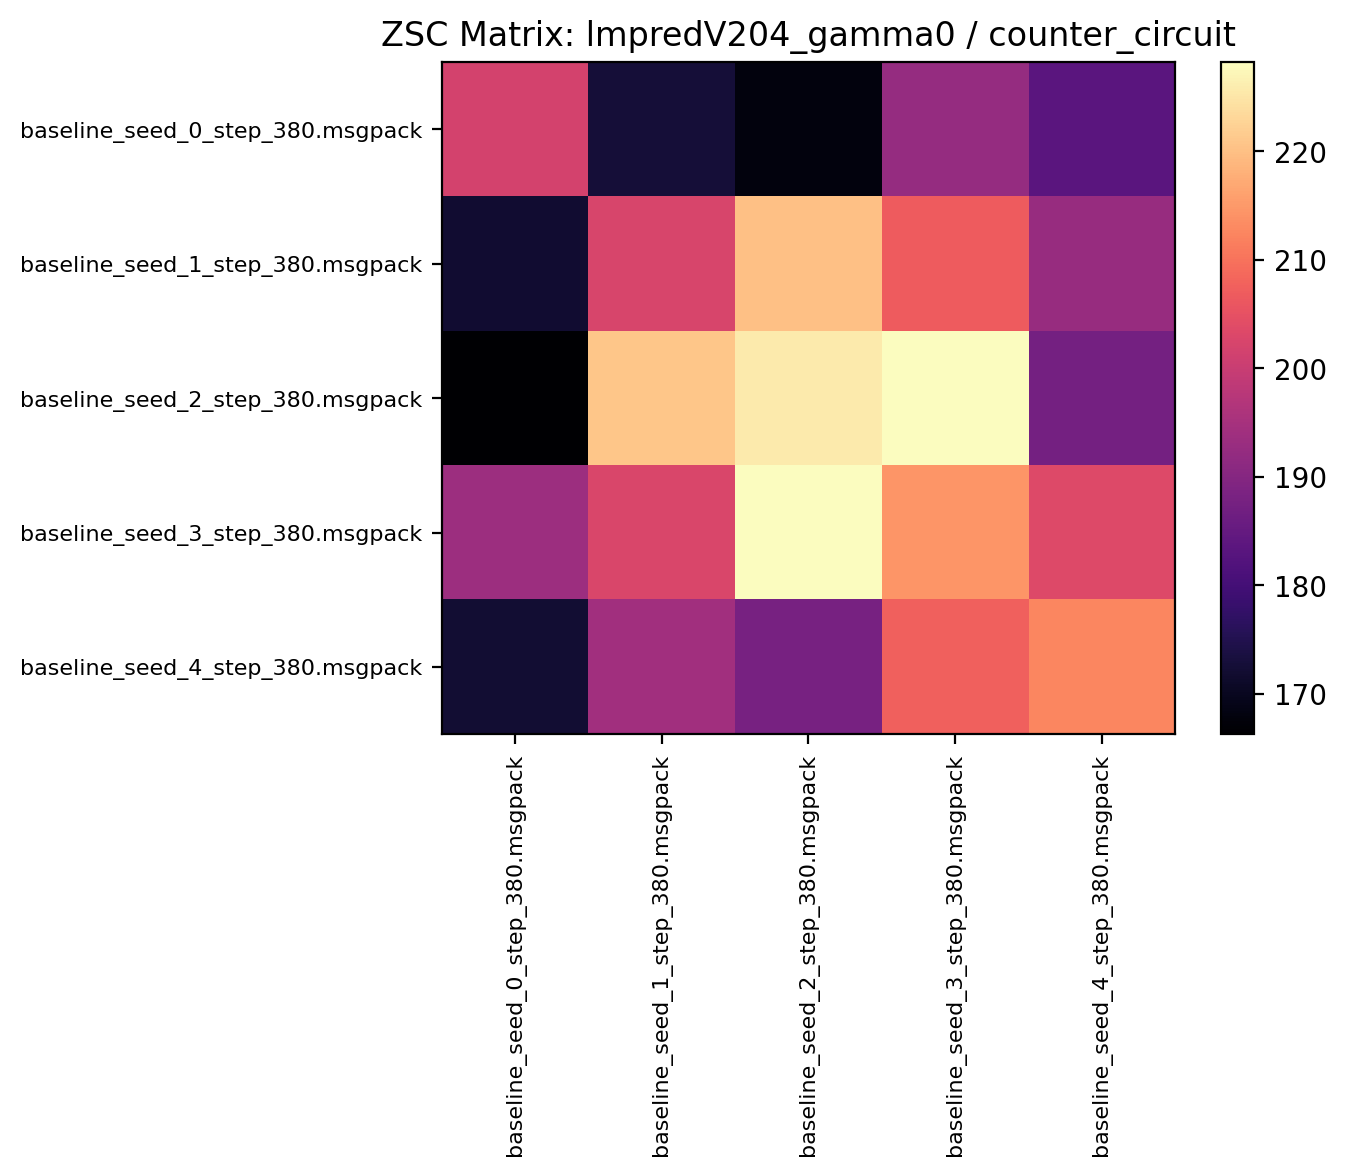

Source data for this figure (header and first rows):
201.750000, 172.771866, 167.887497, 192.531250, 183.259369
171.8, 202.5, 220.2, 206.8, 192.8
166.3, 220.8, 225.8, 228.2, 187.4
193.6, 202.8, 228.1, 214.5, 203.5
172.3, 194.2, 187.8, 207.4, 212.5
